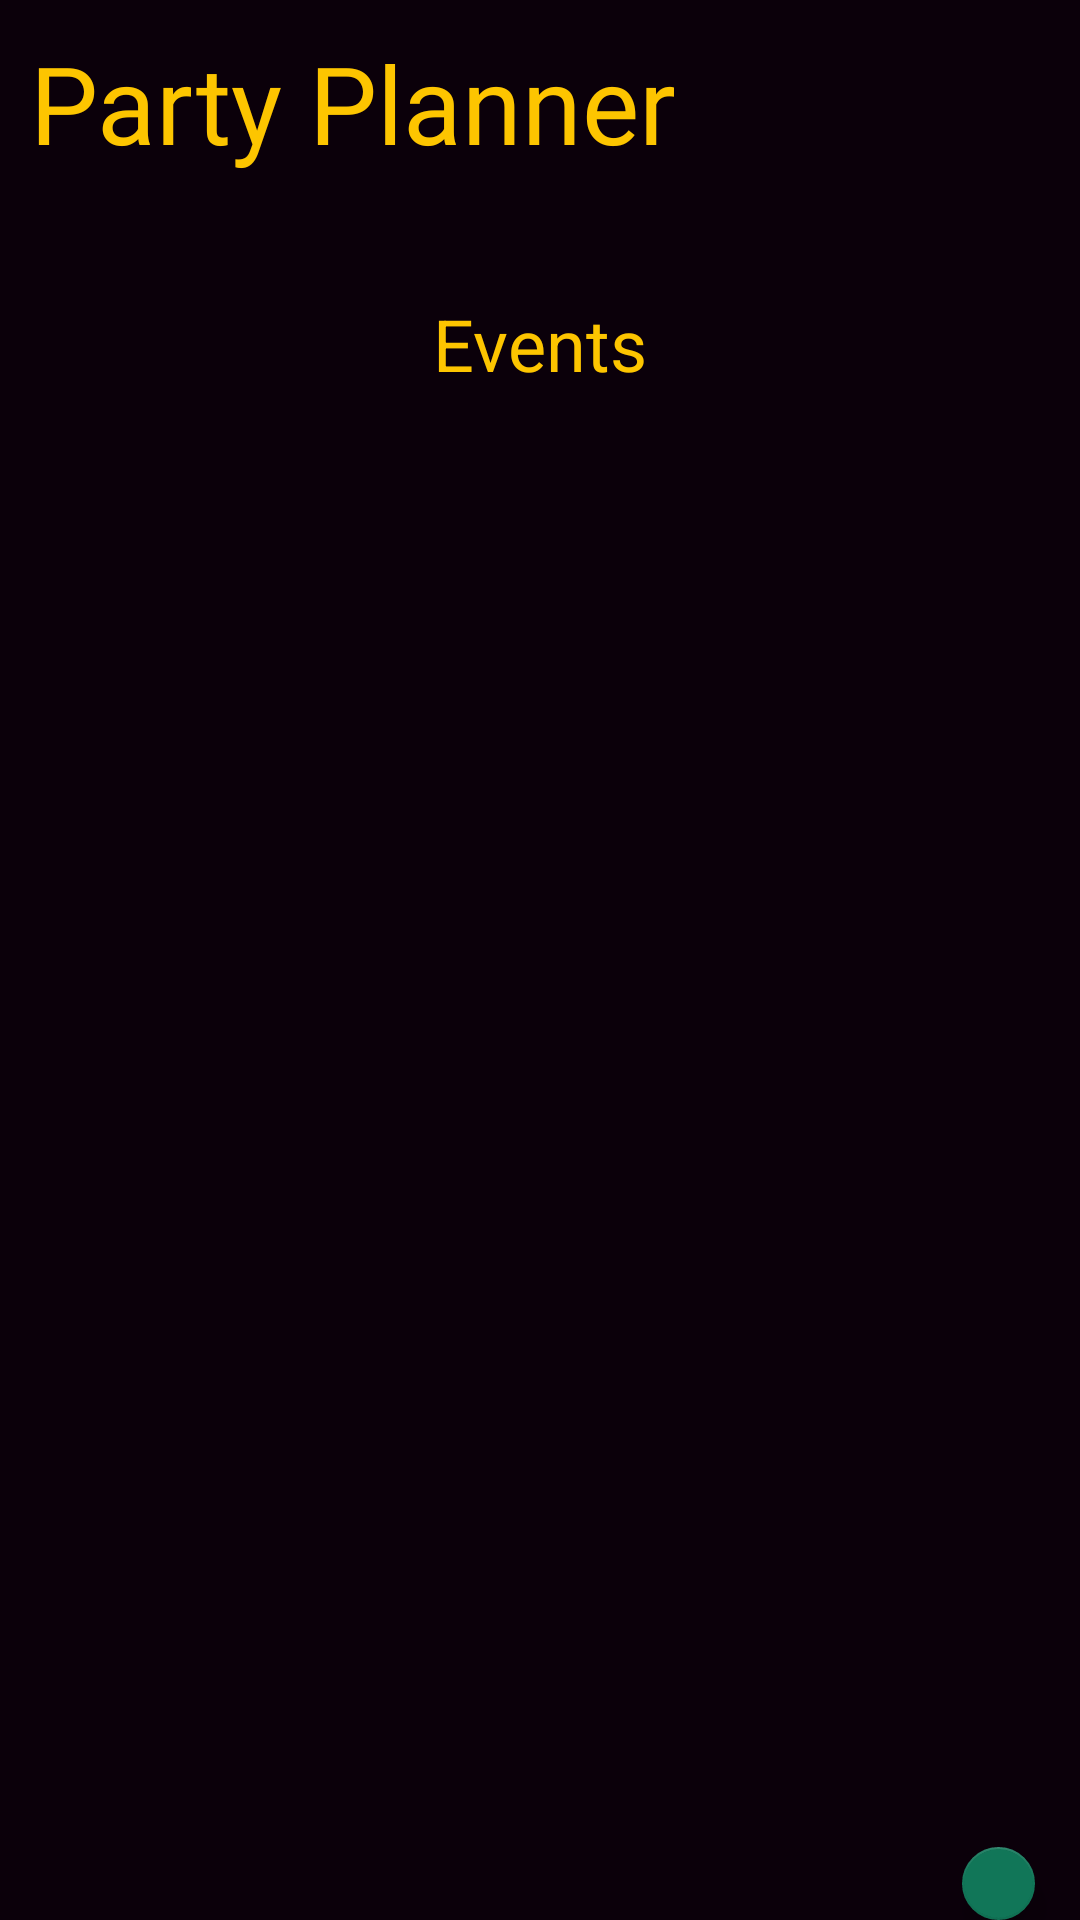

Write the Android layout XML for this screen, with the resource values it uses.
<!-- AndroidManifest.xml: application theme Theme.PartyPlanner -->
<!-- res/layout/fragment_home.xml -->
<?xml version="1.0" encoding="utf-8"?>
<LinearLayout xmlns:android="http://schemas.android.com/apk/res/android"
    xmlns:app="http://schemas.android.com/apk/res-auto"
    xmlns:tools="http://schemas.android.com/tools"
    android:layout_width="match_parent"
    android:layout_height="match_parent"
    android:background="@color/black"
    tools:context=".homeFragment.HomeFragment"
    android:orientation="vertical">

    <LinearLayout
        android:layout_margin="10dp"
        android:layout_width="match_parent"
        android:layout_height="wrap_content"
        android:orientation="vertical"
        android:layout_gravity="center"
        android:layout_marginBottom="5dp">
        <TextView
            android:id="@+id/party_planner"
            android:layout_width="match_parent"
            android:layout_height="wrap_content"
            android:fontFamily="@font/risque"
            android:layout_gravity="center"
            android:text="@string/app_name"
            android:textAppearance="@style/TextAppearance.AppCompat.Large"
            android:textColor="@color/yellow"
            android:textSize="36sp" />

        <RelativeLayout
            android:layout_width="match_parent"
            android:layout_height="40dp"/>
        <TextView
            android:id="@+id/welcome"
            android:layout_width="wrap_content"
            android:layout_height="wrap_content"
            android:layout_gravity="center"
            android:text="Events"
            android:textAppearance="@style/TextAppearance.AppCompat.Large"
            android:textColor="@color/yellow"
            android:textSize="24sp" />
    </LinearLayout>


    <LinearLayout
        android:orientation="vertical"
        android:layout_width="match_parent"
        android:layout_height="wrap_content">
        <androidx.recyclerview.widget.RecyclerView
            android:id="@+id/mRecycler"
            android:layout_width="match_parent"
            android:layout_height="475dp"/>
        <com.google.android.material.floatingactionbutton.FloatingActionButton
            android:id="@+id/addingBtn"
            android:layout_width="wrap_content"
            android:layout_height="wrap_content"
            android:layout_gravity="center_horizontal|end"
            android:layout_marginRight="15dp"
            android:background="@drawable/round_btn"
            android:src="@drawable/ic_add"
            tools:ignore="SpeakableTextPresentCheck" />
    </LinearLayout>






</LinearLayout>
<!-- resources referenced by this layout -->
<resources>
  <color name="black">#0B000A</color>
  <color name="yellow">#FDC500</color>
  <!-- drawable round_btn (drawable) -->
  <?xml version="1.0" encoding="utf-8"?>
  <shape xmlns:android="http://schemas.android.com/apk/res/android"
      android:shape="rectangle"
      >
      <solid android:color="@color/green"/>
      <corners
          android:topRightRadius="20dp"
          android:topLeftRadius="20dp"
          android:bottomLeftRadius="20dp"
          android:bottomRightRadius="20dp"
  
          />
  
  </shape>
  <string name="app_name">Party Planner</string>
  <style name="Theme.PartyPlanner" parent="Theme.MaterialComponents.DayNight.NoActionBar">
          
          <item name="colorPrimary">@color/green</item>
          <item name="colorPrimaryVariant">#957B20</item>
          <item name="colorOnPrimary">@color/black</item>
          
          <item name="colorSecondary">@color/green</item>
          <item name="colorSecondaryVariant">@color/yellow</item>
          <item name="colorOnSecondary">@color/black</item>
          
          <item name="android:statusBarColor" tools:targetApi="l">?attr/colorPrimaryVariant</item>
          
      </style>
  <color name="green">#117658</color>
</resources>
